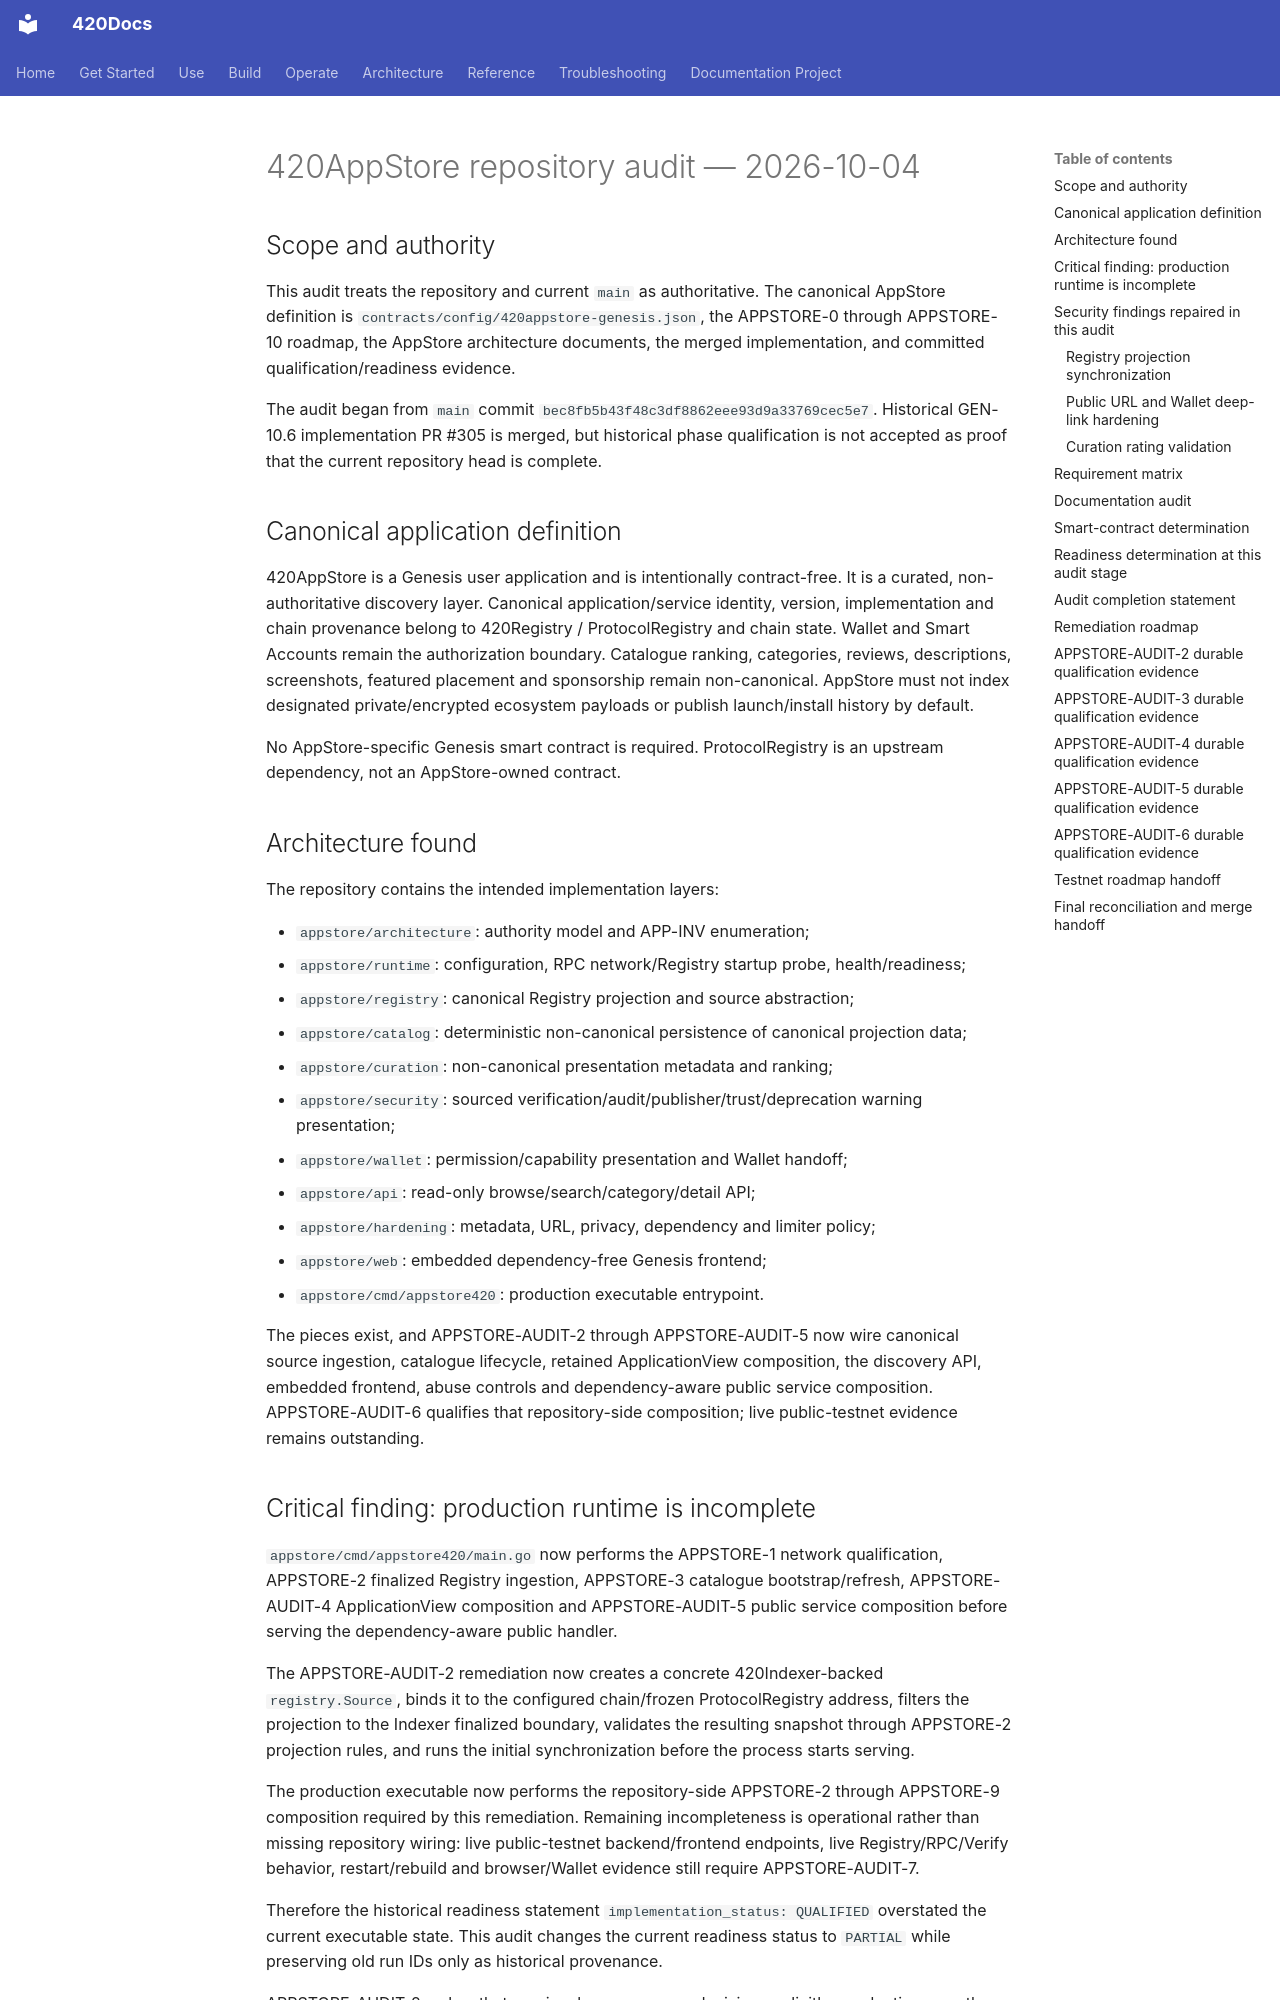

repository: abvhiael/420-integrated-v0.1 · page: audit/420APPSTORE-AUDIT-2026-10-04/index.html · generator: mkdocs

---
title: 420AppStore Repository Audit — 2026-10-04
audience: [developer, operator, security, governance]
category: audit
status: development
version: current
---
# 420AppStore repository audit — 2026-10-04

## Scope and authority

This audit treats the repository and current `main` as authoritative. The canonical AppStore definition is `contracts/config/420appstore-genesis.json`, the APPSTORE-0 through APPSTORE-10 roadmap, the AppStore architecture documents, the merged implementation, and committed qualification/readiness evidence.

The audit began from `main` commit `bec8fb5b43f48c3df8862eee93d9a33769cec5e7`. Historical GEN-10.6 implementation PR #305 is merged, but historical phase qualification is not accepted as proof that the current repository head is complete.

## Canonical application definition

420AppStore is a Genesis user application and is intentionally contract-free. It is a curated, non-authoritative discovery layer. Canonical application/service identity, version, implementation and chain provenance belong to 420Registry / ProtocolRegistry and chain state. Wallet and Smart Accounts remain the authorization boundary. Catalogue ranking, categories, reviews, descriptions, screenshots, featured placement and sponsorship remain non-canonical. AppStore must not index designated private/encrypted ecosystem payloads or publish launch/install history by default.

No AppStore-specific Genesis smart contract is required. ProtocolRegistry is an upstream dependency, not an AppStore-owned contract.

## Architecture found

The repository contains the intended implementation layers:

- `appstore/architecture`: authority model and APP-INV enumeration;
- `appstore/runtime`: configuration, RPC network/Registry startup probe, health/readiness;
- `appstore/registry`: canonical Registry projection and source abstraction;
- `appstore/catalog`: deterministic non-canonical persistence of canonical projection data;
- `appstore/curation`: non-canonical presentation metadata and ranking;
- `appstore/security`: sourced verification/audit/publisher/trust/deprecation warning presentation;
- `appstore/wallet`: permission/capability presentation and Wallet handoff;
- `appstore/api`: read-only browse/search/category/detail API;
- `appstore/hardening`: metadata, URL, privacy, dependency and limiter policy;
- `appstore/web`: embedded dependency-free Genesis frontend;
- `appstore/cmd/appstore420`: production executable entrypoint.

The pieces exist, and APPSTORE-AUDIT-2 through APPSTORE-AUDIT-5 now wire canonical source ingestion, catalogue lifecycle, retained ApplicationView composition, the discovery API, embedded frontend, abuse controls and dependency-aware public service composition. APPSTORE-AUDIT-6 qualifies that repository-side composition; live public-testnet evidence remains outstanding.

## Critical finding: production runtime is incomplete

`appstore/cmd/appstore420/main.go` now performs the APPSTORE-1 network qualification, APPSTORE-2 finalized Registry ingestion, APPSTORE-3 catalogue bootstrap/refresh, APPSTORE-AUDIT-4 ApplicationView composition and APPSTORE-AUDIT-5 public service composition before serving the dependency-aware public handler.

The APPSTORE-AUDIT-2 remediation now creates a concrete 420Indexer-backed `registry.Source`, binds it to the configured chain/frozen ProtocolRegistry address, filters the projection to the Indexer finalized boundary, validates the resulting snapshot through APPSTORE-2 projection rules, and runs the initial synchronization before the process starts serving.

The production executable now performs the repository-side APPSTORE-2 through APPSTORE-9 composition required by this remediation. Remaining incompleteness is operational rather than missing repository wiring: live public-testnet backend/frontend endpoints, live Registry/RPC/Verify behavior, restart/rebuild and browser/Wallet evidence still require APPSTORE-AUDIT-7.

Therefore the historical readiness statement `implementation_status: QUALIFIED` overstated the current executable state. This audit changes the current readiness status to `PARTIAL` while preserving old run IDs only as historical provenance.

APPSTORE-AUDIT-2 makes that previously-open source decision explicitly: production uses the repository's 420Indexer Registry projection as a non-authoritative observation source, constrained to the Indexer finalized boundary and cross-bound to the frozen ProtocolRegistry deployment. ProtocolRegistry/chain state remain canonical.
